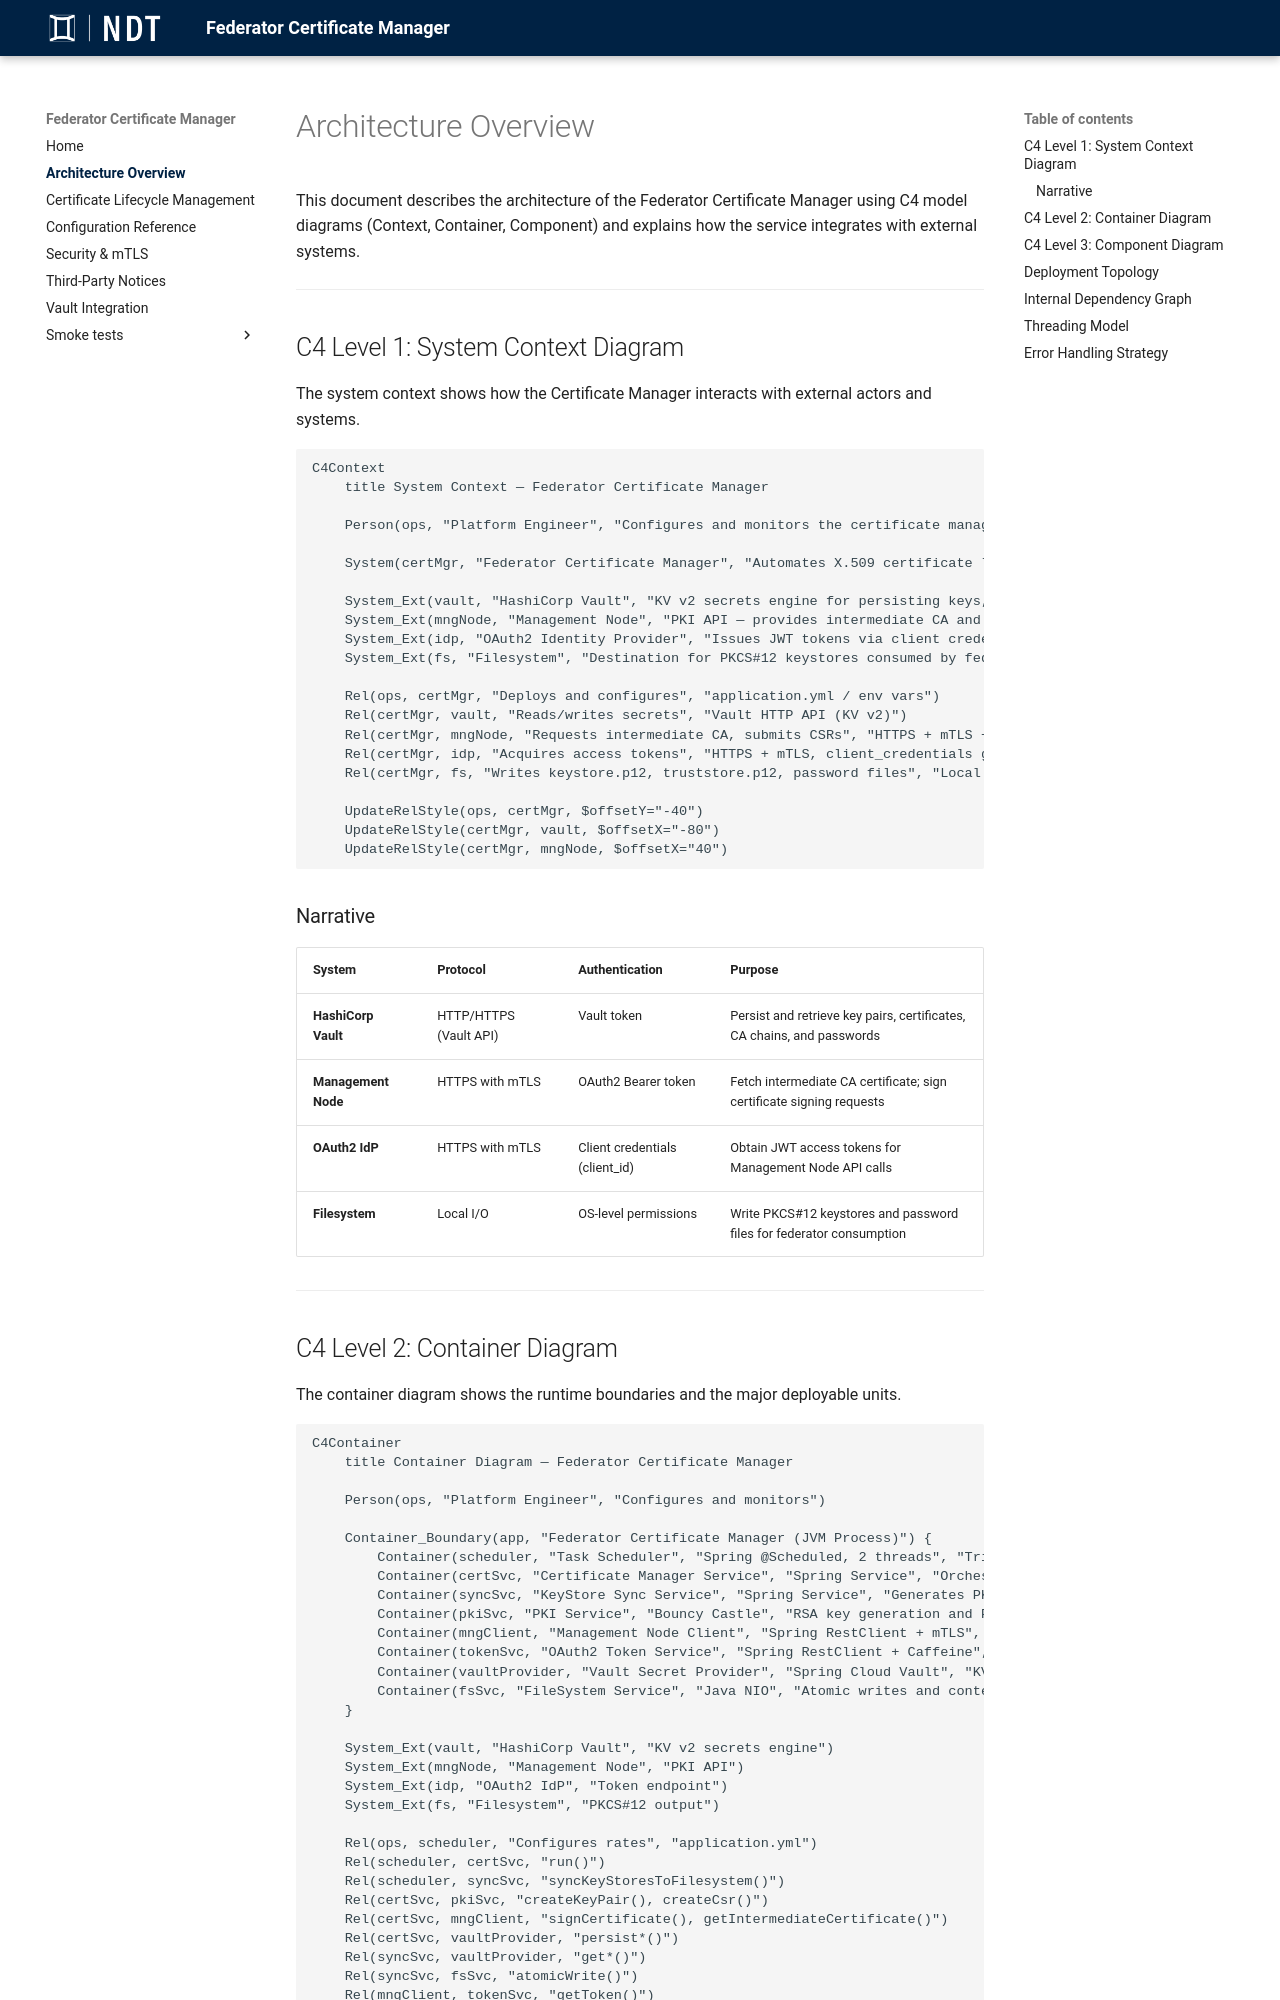

repository: National-Node-Net/federator-certificate-manager · page: dependabot-auto-merge/architecture/index.html · generator: mkdocs

# Architecture Overview

This document describes the architecture of the Federator Certificate Manager using C4 model diagrams (Context, Container, Component) and explains how the service integrates with external systems.

---

## C4 Level 1: System Context Diagram

The system context shows how the Certificate Manager interacts with external actors and systems.

```mermaid
C4Context
    title System Context — Federator Certificate Manager

    Person(ops, "Platform Engineer", "Configures and monitors the certificate manager")

    System(certMgr, "Federator Certificate Manager", "Automates X.509 certificate lifecycle for federator components")

    System_Ext(vault, "HashiCorp Vault", "KV v2 secrets engine for persisting keys, certificates, and passwords")
    System_Ext(mngNode, "Management Node", "PKI API — provides intermediate CA and signs CSRs")
    System_Ext(idp, "OAuth2 Identity Provider", "Issues JWT tokens via client credentials grant (e.g., Keycloak)")
    System_Ext(fs, "Filesystem", "Destination for PKCS#12 keystores consumed by federator services")

    Rel(ops, certMgr, "Deploys and configures", "application.yml / env vars")
    Rel(certMgr, vault, "Reads/writes secrets", "Vault HTTP API (KV v2)")
    Rel(certMgr, mngNode, "Requests intermediate CA, submits CSRs", "HTTPS + mTLS + Bearer token")
    Rel(certMgr, idp, "Acquires access tokens", "HTTPS + mTLS, client_credentials grant")
    Rel(certMgr, fs, "Writes keystore.p12, truststore.p12, password files", "Local I/O")

    UpdateRelStyle(ops, certMgr, $offsetY="-40")
    UpdateRelStyle(certMgr, vault, $offsetX="-80")
    UpdateRelStyle(certMgr, mngNode, $offsetX="40")
```

### Narrative

| System | Protocol | Authentication | Purpose |
|--------|----------|----------------|---------|
| **HashiCorp Vault** | HTTP/HTTPS (Vault API) | Vault token | Persist and retrieve key pairs, certificates, CA chains, and passwords |
| **Management Node** | HTTPS with mTLS | OAuth2 Bearer token | Fetch intermediate CA certificate; sign certificate signing requests |
| **OAuth2 IdP** | HTTPS with mTLS | Client credentials (client_id) | Obtain JWT access tokens for Management Node API calls |
| **Filesystem** | Local I/O | OS-level permissions | Write PKCS#12 keystores and password files for federator consumption |

---
